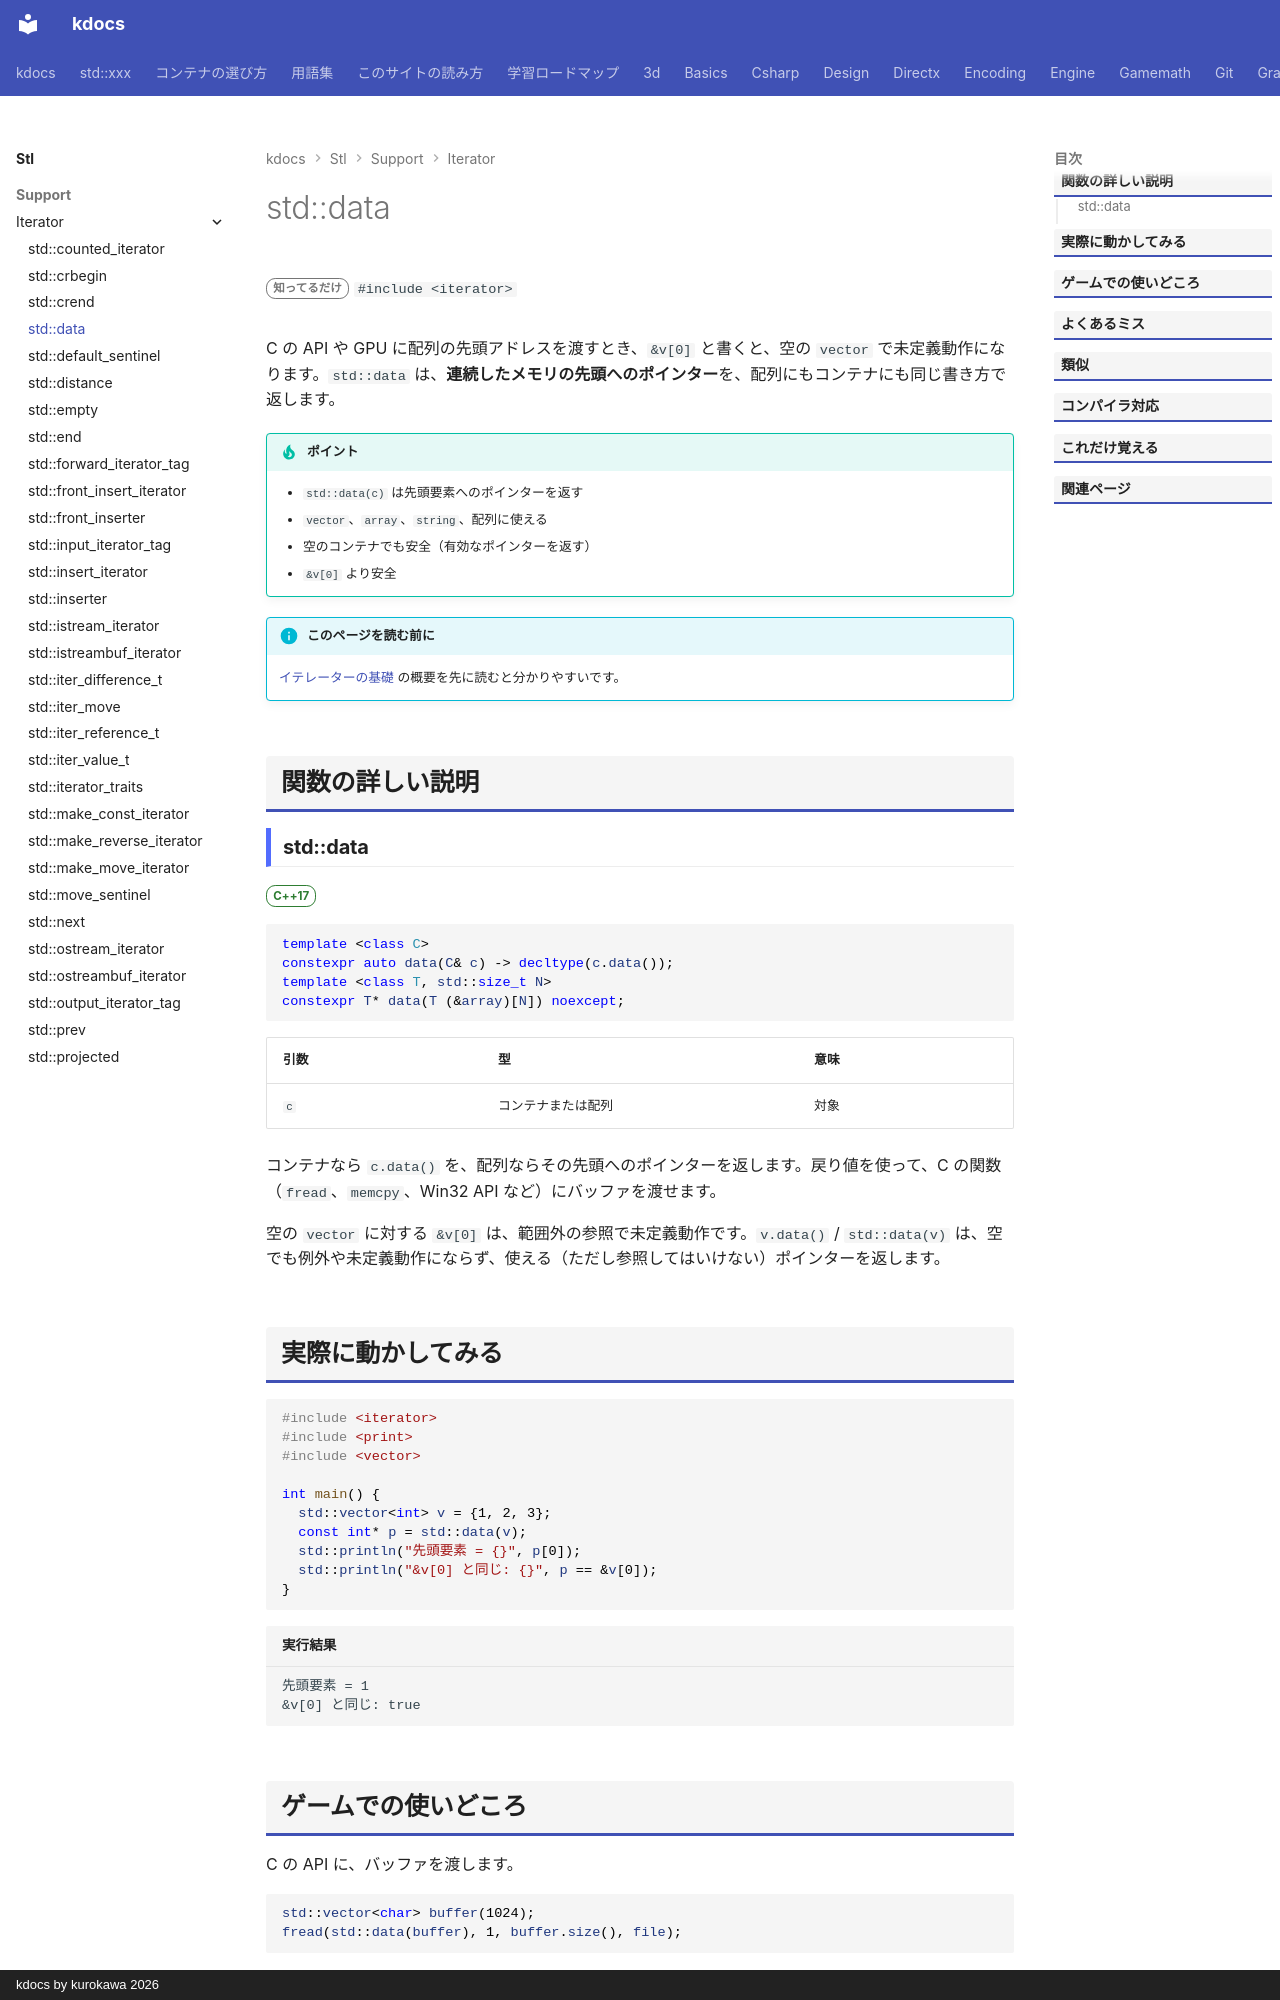

repository: qwzxdf/kdocs · page: stl/support/iterator/data/index.html · generator: mkdocs · copyright: kdocs by kurokawa 2026

---
title: std::data
summary: "先頭の要素へのポインターを返す（配列にも使える）。"
order: 8
group: イテレータの道具（<iterator>）
tags:
  - 型・言語サポート
---

# std::data

<div class="page-badges" markdown>
<span class="rank rank-rare">知ってるだけ</span>
`#include <iterator>`
</div>

C の API や GPU に配列の先頭アドレスを渡すとき、`&v[0]` と書くと、空の `vector` で未定義動作になります。`std::data` は、<strong>連続したメモリの先頭へのポインター</strong>を、配列にもコンテナにも同じ書き方で返します。

!!! tip "ポイント"
    - `std::data(c)` は先頭要素へのポインターを返す
    - `vector`、`array`、`string`、配列に使える
    - 空のコンテナでも安全（有効なポインターを返す）
    - `&v[0]` より安全

!!! info "このページを読む前に"
    [イテレーターの基礎](../../../basics/iterator.md) の概要を先に読むと分かりやすいです。

## 関数の詳しい説明

### std::data {#data}

<span class="ver ver-17">C++17</span>

```cpp
template <class C>
constexpr auto data(C& c) -> decltype(c.data());
template <class T, std::size_t N>
constexpr T* data(T (&array)[N]) noexcept;
```

| 引数 | 型 | 意味 |
| --- | --- | --- |
| `c` | コンテナまたは配列 | 対象 |

コンテナなら `c.data()` を、配列ならその先頭へのポインターを返します。戻り値を使って、C の関数（`fread`、`memcpy`、Win32 API など）にバッファを渡せます。

空の `vector` に対する `&v[0]` は、範囲外の参照で未定義動作です。`v.data()` / `std::data(v)` は、空でも例外や未定義動作にならず、使える（ただし参照してはいけない）ポインターを返します。
